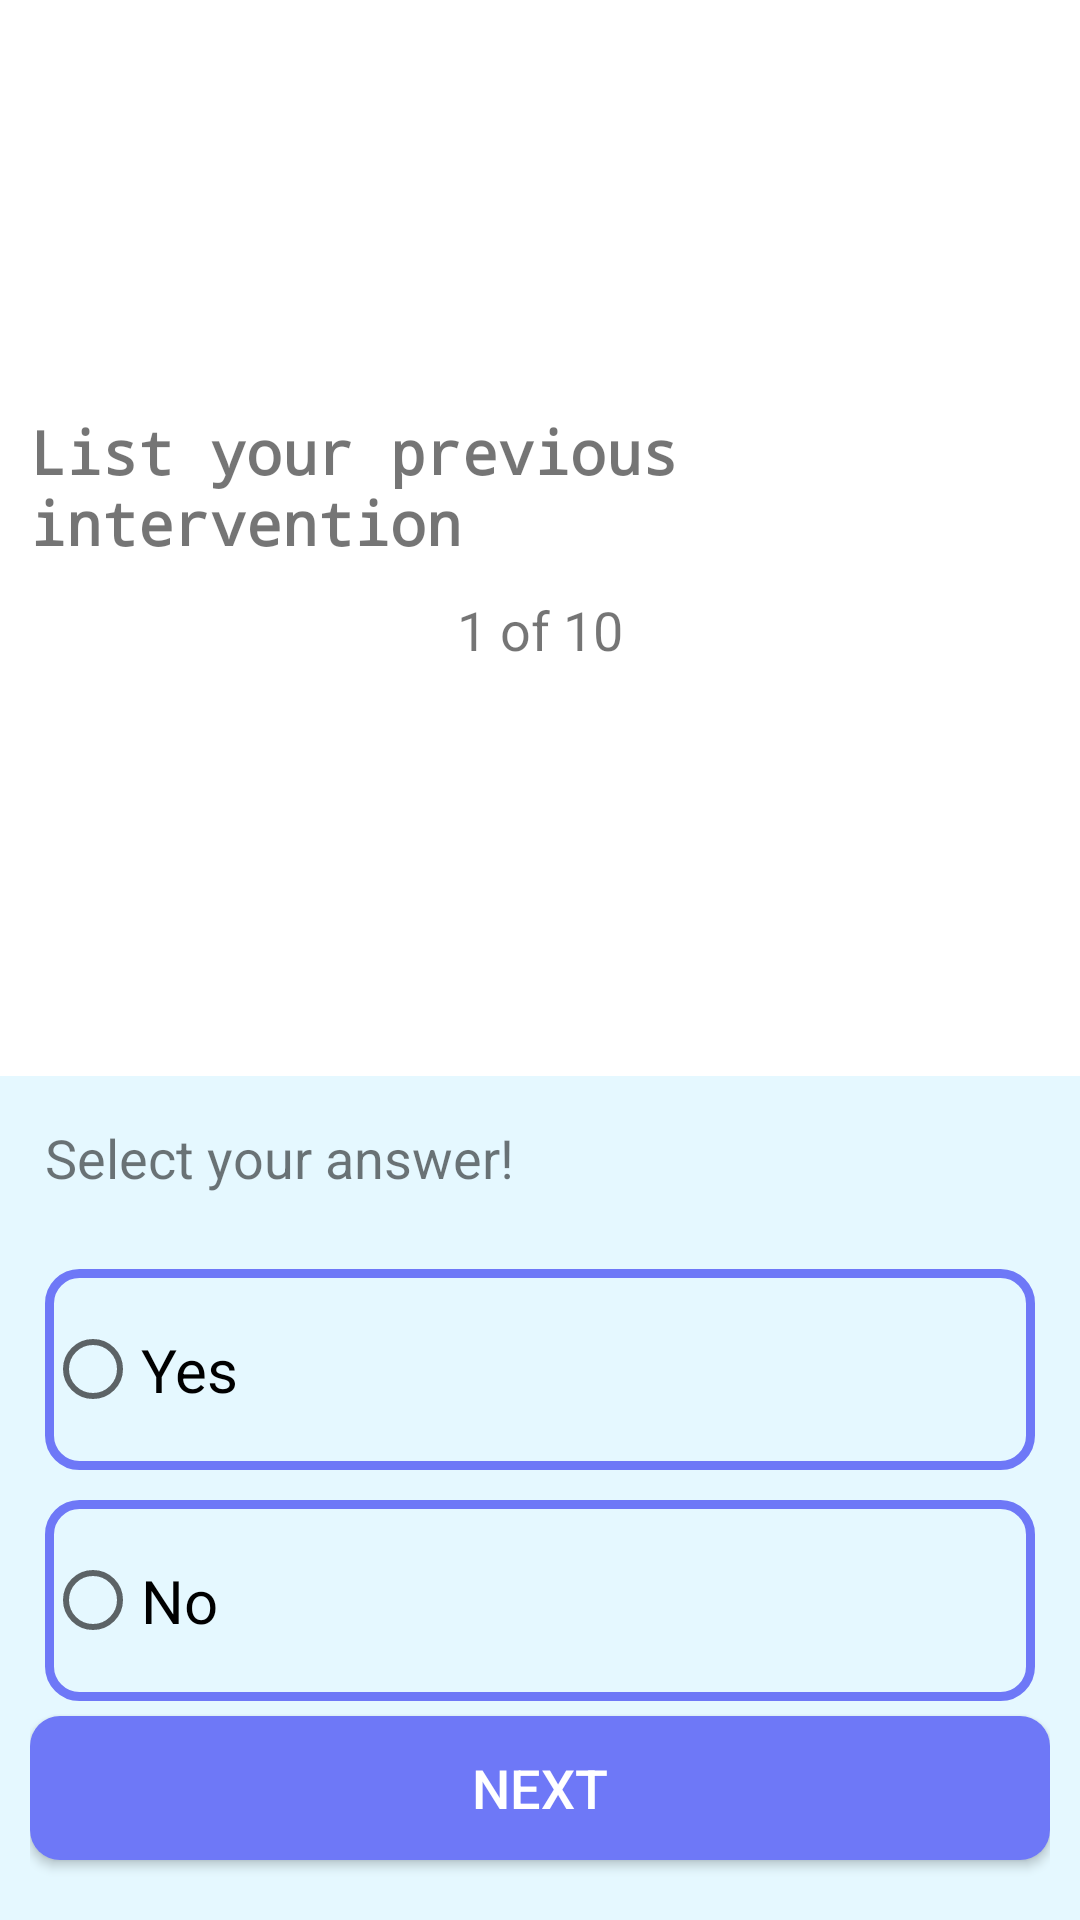

Android layout source for this screen:
<!-- AndroidManifest.xml: application theme Theme.AmarChikitsya -->
<!-- res/layout/fragment_corona_symptom_test.xml -->
<?xml version="1.0" encoding="utf-8"?>
<androidx.constraintlayout.widget.ConstraintLayout xmlns:android="http://schemas.android.com/apk/res/android"
    xmlns:tools="http://schemas.android.com/tools"
    android:layout_width="match_parent"
    android:layout_height="match_parent"
    xmlns:app="http://schemas.android.com/apk/res-auto"
    tools:context=".fragment.CoronaSymptomTestFragment"
    >

    <LinearLayout
        android:id="@+id/coronaTestLayout1"
        android:layout_width="0dp"
        android:layout_height="wrap_content"
        app:layout_constraintStart_toStartOf="parent"
        app:layout_constraintEnd_toEndOf="parent"
        app:layout_constraintTop_toTopOf="parent"
        app:layout_constraintBottom_toTopOf="@id/coronaTestLayout2"
        android:orientation="vertical"
        android:layout_marginHorizontal="10dp"
        android:layout_marginVertical="20dp">


        <androidx.appcompat.widget.AppCompatTextView
            android:id="@+id/corona_que"
            android:layout_width="wrap_content"
            android:layout_height="wrap_content"
            android:text="List your previous intervention"
            android:textSize="20sp"
            android:layout_gravity="center"
            android:textStyle="bold"
            app:fontFamily="monospace"/>
        <androidx.appcompat.widget.AppCompatTextView
            android:id="@+id/corona_que_no"
            android:layout_width="wrap_content"
            android:layout_height="wrap_content"
            android:text="1 of 10"
            android:textSize="18sp"
            android:layout_gravity="center"
            android:layout_marginTop="10dp"
            />


    </LinearLayout>

    <LinearLayout
        android:id="@+id/coronaTestLayout2"
        android:layout_width="0dp"
        android:layout_height="wrap_content"
        app:layout_constraintStart_toStartOf="parent"
        app:layout_constraintEnd_toEndOf="parent"
        app:layout_constraintBottom_toBottomOf="parent"
        android:orientation="vertical"

        android:layout_marginTop="20dp"
        android:background="@drawable/secondary_bg"
        android:padding="10dp"
        >
        <androidx.appcompat.widget.AppCompatTextView
            android:layout_width="wrap_content"
            android:layout_height="wrap_content"
            android:text="Select your answer!"
            android:textSize="18sp"
            android:layout_margin="5dp"
            />
        <RadioGroup
            android:id="@+id/radioGroup"
            android:layout_width="match_parent"
            android:layout_height="wrap_content"
            android:layout_marginTop="15dp">

            <RadioButton
                android:id="@+id/coronaQueAnsYes"
                android:layout_width="match_parent"
                android:layout_height="wrap_content"
                android:text="Yes"
                android:layout_margin="5dp"
                android:paddingVertical="20dp"
                android:textColor="#000"
                android:textSize="20sp"
                android:background="@drawable/que_strock"/>
            <RadioButton
                android:id="@+id/coronaQueAnsNo"
                android:layout_width="match_parent"
                android:layout_height="wrap_content"
                android:text="No"
                android:textSize="20sp"
                android:layout_margin="5dp"
                android:paddingVertical="20dp"
                android:textColor="#000"
                android:background="@drawable/que_strock"/>

        </RadioGroup>
        <androidx.appcompat.widget.AppCompatButton
            android:id="@+id/next_btn"
            android:layout_width="match_parent"
            android:layout_height="wrap_content"
            android:layout_marginBottom="10dp"
            android:background="@drawable/normal_btn"
            android:clickable="true"
            android:foreground="?attr/selectableItemBackground"
            android:text="Next"
            android:textColor="@color/white"
            android:textSize="18sp" />
    </LinearLayout>

</androidx.constraintlayout.widget.ConstraintLayout>
<!-- resources referenced by this layout -->
<resources>
  <color name="white">#FFFFFFFF</color>
  <!-- drawable normal_btn (drawable) -->
  <?xml version="1.0" encoding="utf-8"?>
  <shape xmlns:android="http://schemas.android.com/apk/res/android">
  
      <solid
          android:color="@color/primary"/>
      <corners
          android:radius="10dp"/>
  
  </shape>
  <!-- drawable que_strock (drawable) -->
  <?xml version="1.0" encoding="utf-8"?>
  <shape xmlns:android="http://schemas.android.com/apk/res/android">
  
      <stroke
          android:color="@color/primary"
          android:width="3dp"
          />
      <corners
          android:radius="10dp"/>
      <solid
          android:color="#e5f8ff"/>
  </shape>
  <!-- drawable secondary_bg (drawable) -->
  <?xml version="1.0" encoding="utf-8"?>
  <shape xmlns:android="http://schemas.android.com/apk/res/android">
  
      <solid
          android:color="#e5f8ff"/>
  </shape>
  <style name="Theme.AmarChikitsya" parent="Theme.MaterialComponents.DayNight.NoActionBar">
          
          <item name="colorPrimary">@color/purple_500</item>
          <item name="colorPrimaryVariant">@color/primary</item>
          <item name="colorOnPrimary">@color/white</item>
          
          <item name="colorSecondary">@color/teal_200</item>
          <item name="colorSecondaryVariant">@color/teal_700</item>
          <item name="colorOnSecondary">@color/black</item>
          
          <item name="android:statusBarColor" tools:targetApi="l">?attr/colorPrimaryVariant</item>
          
      </style>
  <color name="primary">#6E78F7</color>
  <color name="purple_500">#E91E63</color>
  <color name="teal_200">#FF03DAC5</color>
  <color name="teal_700">#FF018786</color>
  <color name="black">#FF000000</color>
</resources>
